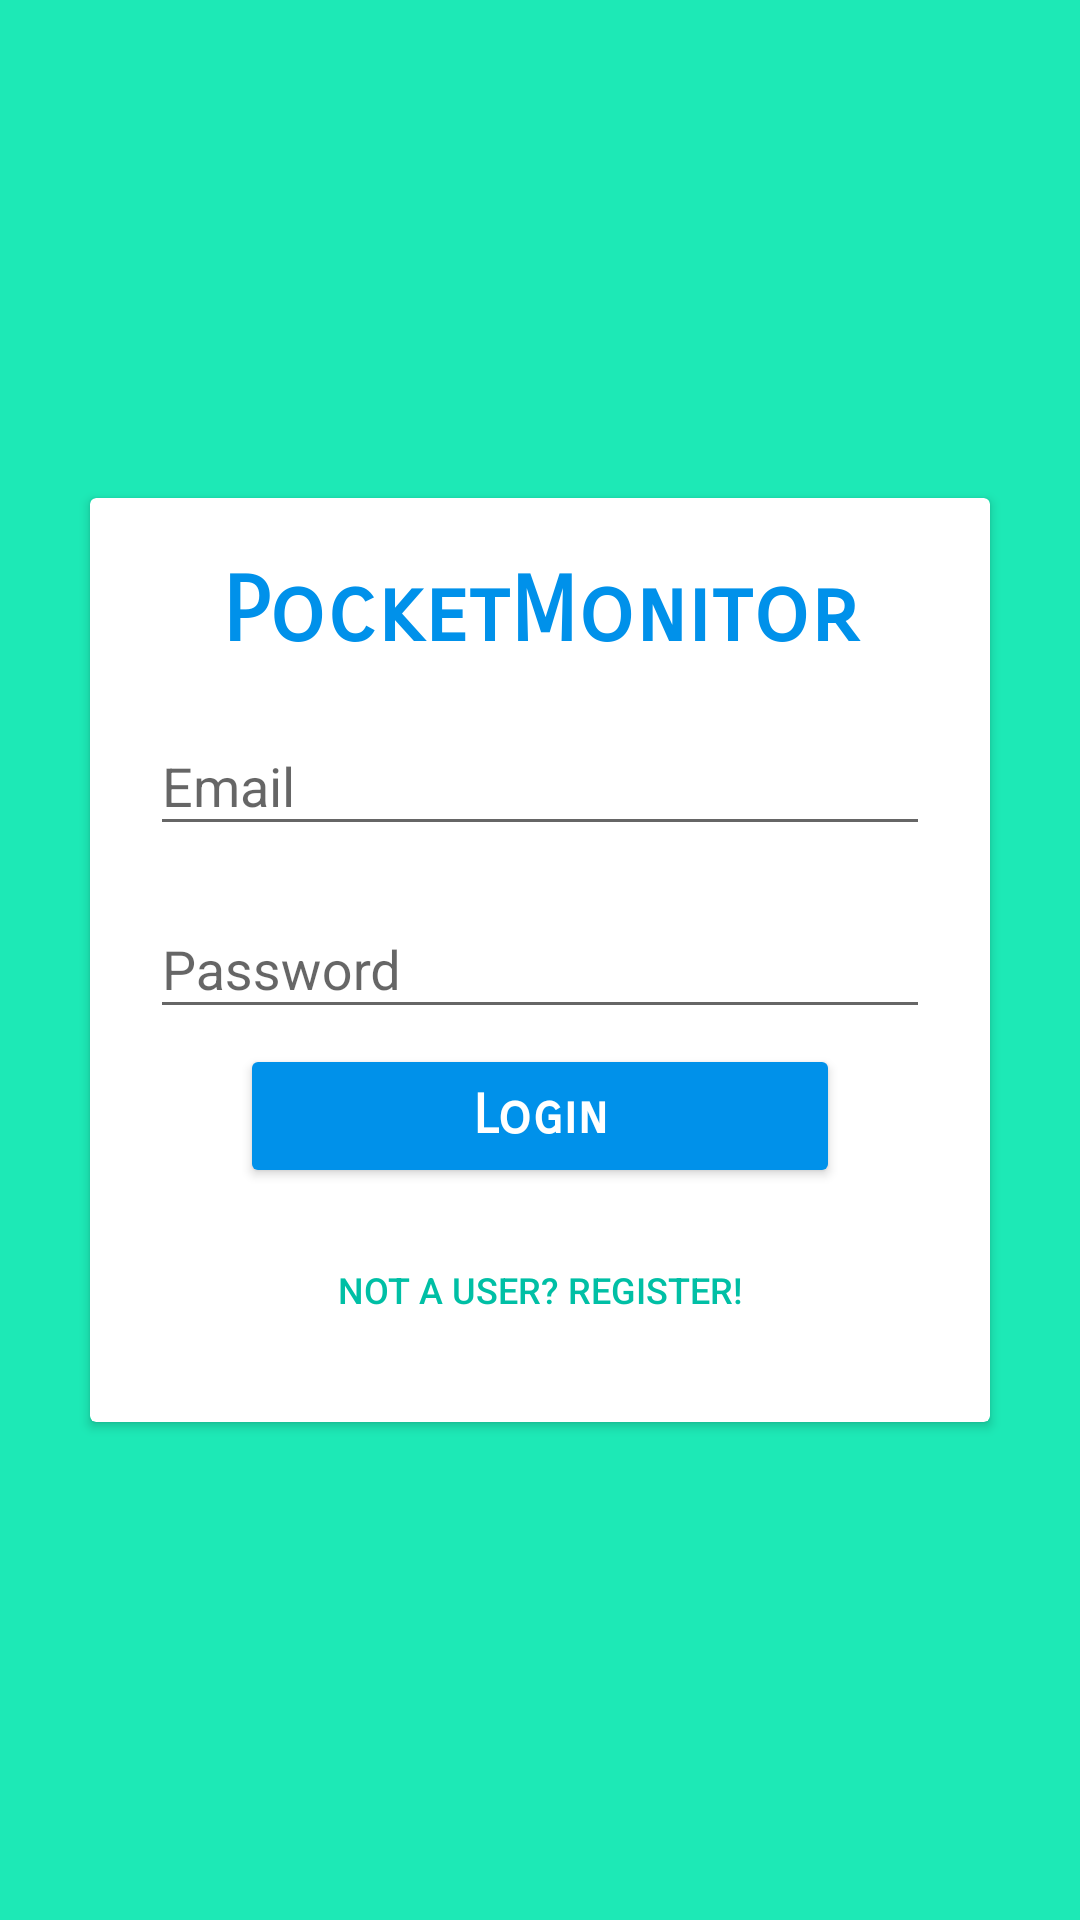

Here is an Android app screen rendered from its layout file. Give the layout XML and the strings, colors and styles it references.
<!-- AndroidManifest.xml: application theme PocketMonitorTheme -->
<!-- res/layout/fragment_login.xml -->
<?xml version="1.0" encoding="utf-8"?>
<RelativeLayout xmlns:android="http://schemas.android.com/apk/res/android"
    xmlns:app="http://schemas.android.com/apk/res-auto"
    xmlns:tools="http://schemas.android.com/tools"
    android:id="@+id/activity_main"
    android:layout_width="match_parent"
    android:layout_height="match_parent"
    tools:context="fats.com.pocketmonitor.MainActivity"
    android:background="@color/colorPrimary">

    <android.support.v7.widget.CardView
        android:layout_width="wrap_content"
        android:layout_height="wrap_content"
        android:layout_centerHorizontal="true"
        android:layout_centerVertical="true"
        android:id="@+id/login_card">

        <RelativeLayout
            android:layout_width="300dp"
            android:layout_height="match_parent"
            android:paddingLeft="20dp"
            android:paddingRight="20dp"
            android:paddingBottom="20dp"
            android:paddingTop="20dp"
            android:descendantFocusability="beforeDescendants"
            android:focusableInTouchMode="true">

            <TextView
                android:layout_width="match_parent"
                android:layout_height="wrap_content"
                android:layout_centerHorizontal="true"
                android:layout_above="@+id/login_email"
                android:text="@string/app_name"
                android:textSize="30sp"
                android:gravity="center_horizontal"
                android:textColor="@color/colorAccent"
                android:textStyle="normal|bold"
                android:fontFamily="sans-serif-smallcaps"/>

            <android.support.design.widget.TextInputLayout
                android:id="@+id/login_emailWrapper"
                android:layout_width="match_parent"
                android:layout_height="wrap_content"
                app:hintTextAppearance="@style/TextAppearence.App.TextInputLayout"
                android:layout_centerHorizontal="true"
                android:layout_marginTop="40dp">

                <EditText
                    android:layout_width="match_parent"
                    android:layout_height="wrap_content"
                    android:inputType="textEmailAddress"
                    android:id="@+id/login_email"
                    android:hint="@string/email"
                    android:fontFamily="sans-serif" />

            </android.support.design.widget.TextInputLayout>

            <android.support.design.widget.TextInputLayout
                android:id="@+id/login_passwordWrapper"
                android:layout_width="match_parent"
                android:layout_height="wrap_content"
                android:layout_marginTop="5dp"
                android:layout_below="@+id/login_emailWrapper"
                app:hintTextAppearance="@style/TextAppearence.App.TextInputLayout">

                <EditText
                    android:id="@+id/login_password"
                    android:layout_width="match_parent"
                    android:layout_height="wrap_content"
                    android:inputType="textPassword"
                    android:hint="@string/password"
                    android:fontFamily="sans-serif" />

            </android.support.design.widget.TextInputLayout>

            <Button
                android:layout_width="200dp"
                android:layout_height="wrap_content"
                android:layout_marginTop="5dp"
                android:layout_below="@+id/login_passwordWrapper"
                android:id="@+id/button_login"
                android:layout_centerHorizontal="true"
                android:text="@string/login"
                style="@style/Widget.AppCompat.Button.Colored"
                android:elevation="2dp"
                android:textAppearance="@android:style/TextAppearance.Material.Inverse"
                android:fontFamily="sans-serif-smallcaps"
                android:textSize="18sp"
                android:textStyle="normal|bold" />

            <Button
                android:layout_width="wrap_content"
                android:layout_height="wrap_content"
                android:id="@+id/button_to_register"
                android:text="@string/not_a_user_register"
                style="@style/Widget.AppCompat.Button.Borderless"
                android:layout_below="@+id/button_login"
                android:textColor="@color/colorPrimaryDark"
                android:layout_centerHorizontal="true"
                android:layout_marginTop="10dp"
                android:textSize="12sp" />


        </RelativeLayout>
    </android.support.v7.widget.CardView>

</RelativeLayout>
<!-- resources referenced by this layout -->
<resources>
  <color name="colorAccent">#0091EA</color>
  <color name="colorPrimary">#1de9b6</color>
  <color name="colorPrimaryDark">#00BFA5</color>
  <string name="app_name">PocketMonitor</string>
  <string name="email">Email</string>
  <string name="login">Login</string>
  <string name="not_a_user_register">Not a user? Register!</string>
  <string name="password">Password</string>
  <style name="TextAppearence.App.TextInputLayout" parent="@android:style/TextAppearance">
          
      </style>
  <style name="PocketMonitorTheme" parent="AppTheme">
          <item name="android:colorPrimary">@color/colorPrimary</item>
          <item name="android:colorPrimaryDark">@color/colorPrimaryDark</item>
          <item name="android:colorAccent">@color/colorAccent</item>
          <item name="android:colorBackground">@android:color/background_light</item>
          <item name="android:fitsSystemWindows">true</item>
          <item name="android:clipToPadding">true</item>
      </style>
  <style name="AppTheme" parent="Theme.AppCompat.Light.NoActionBar">
          
          <item name="colorPrimary">@color/colorPrimary</item>
          <item name="colorPrimaryDark">@color/colorPrimaryDark</item>
          <item name="colorAccent">@color/colorAccent</item>
          <item name="android:colorBackground">@android:color/background_light</item>
      </style>
</resources>
